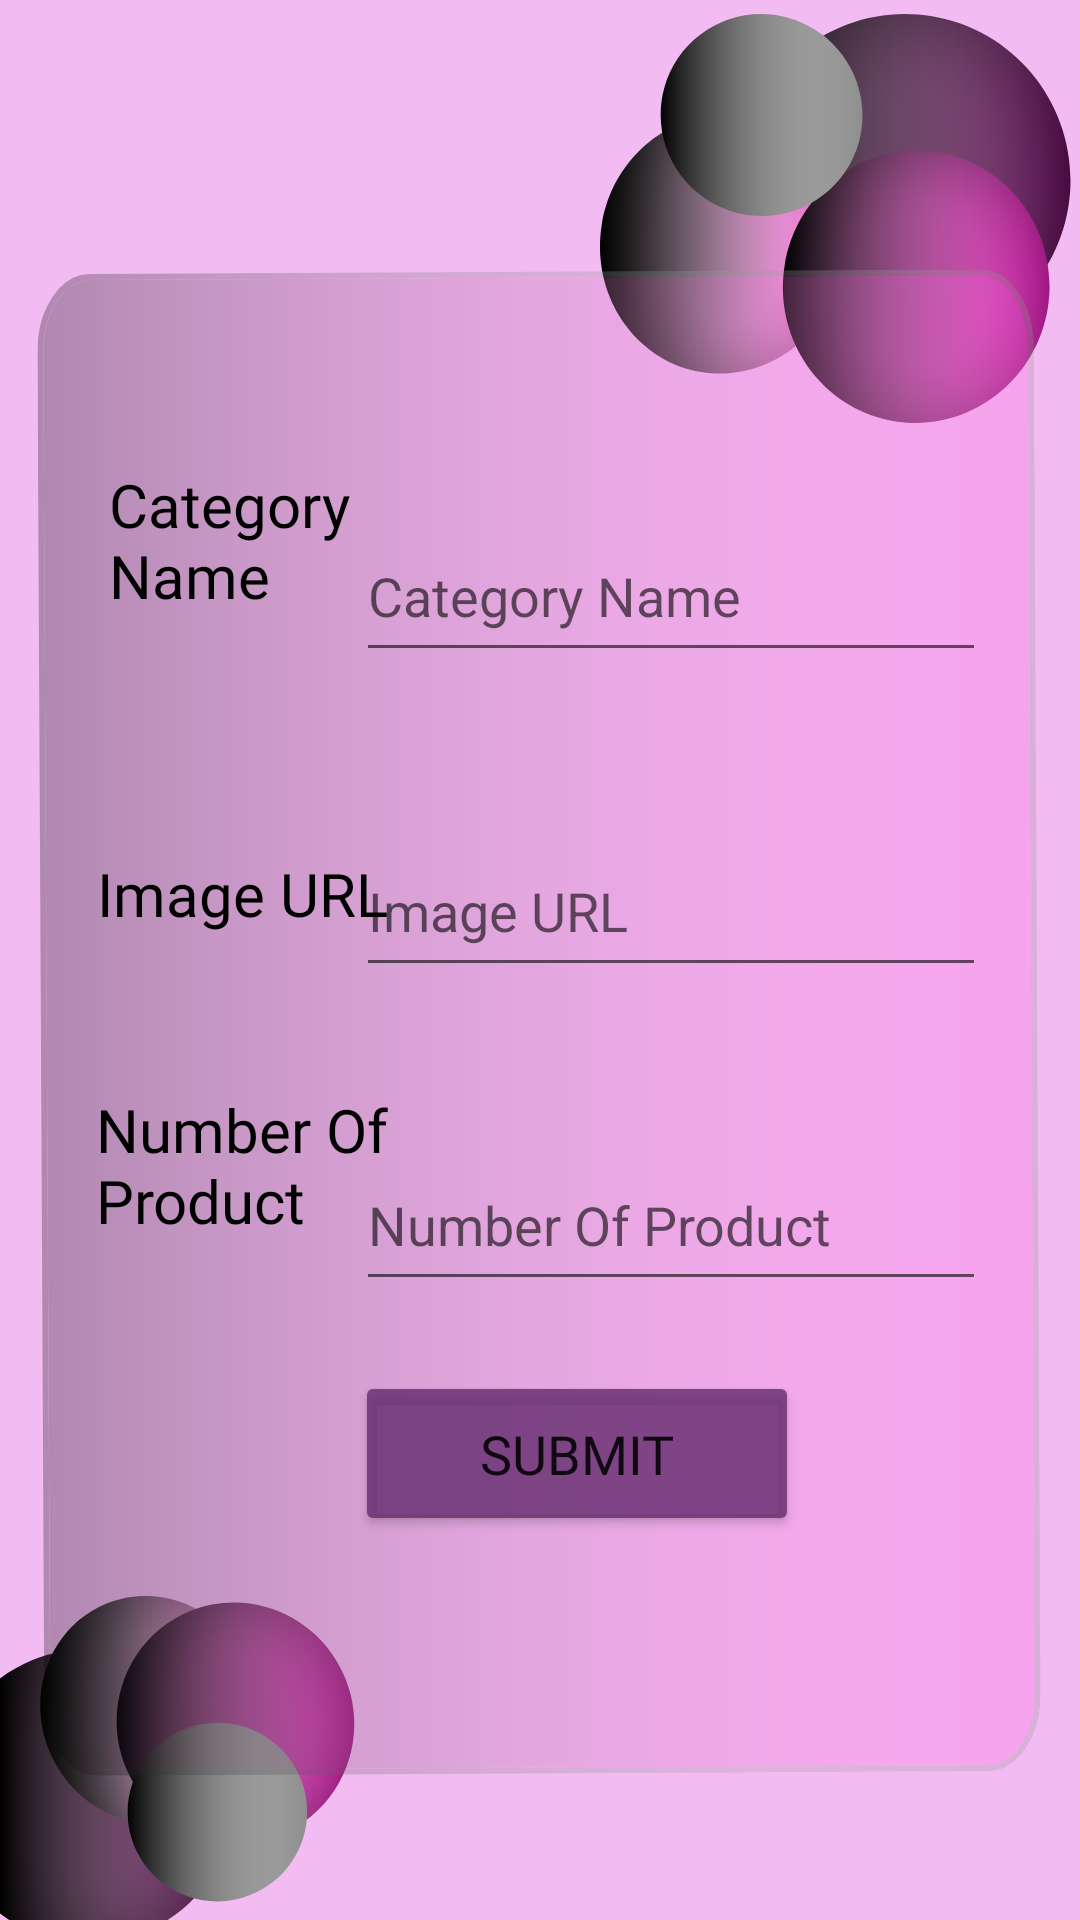

Produce the Android XML layout that renders to this screen, including the resource entries it uses.
<!-- AndroidManifest.xml: application theme Theme.Farha_Application -->
<!-- res/layout/activity_edit_category.xml -->
<?xml version="1.0" encoding="utf-8"?>
<androidx.constraintlayout.widget.ConstraintLayout xmlns:android="http://schemas.android.com/apk/res/android"
    xmlns:app="http://schemas.android.com/apk/res-auto"
    xmlns:tools="http://schemas.android.com/tools"
    android:layout_width="match_parent"
    android:layout_height="match_parent"
    tools:context=".Acticites.Admin.EditCategoryActivity"
    android:background="@drawable/editebackground">

    <EditText
        android:id="@+id/numberOfProduct_txt"
        android:layout_width="210dp"
        android:layout_height="54dp"
        android:ems="10"
        android:inputType="textPersonName"
        app:layout_constraintBottom_toBottomOf="parent"
        app:layout_constraintEnd_toEndOf="parent"
        app:layout_constraintHorizontal_bias="0.791"
        app:layout_constraintStart_toStartOf="parent"
        app:layout_constraintTop_toTopOf="parent"
        app:layout_constraintVertical_bias="0.648"
        android:hint="@string/number_of_product"
        android:autofillHints="" />

    <TextView
        android:layout_width="111dp"
        android:layout_height="72dp"
        android:fontFamily="@font/baloo_bhai"
        android:text="Number Of Product"
        android:textColor="#000000"
        android:textSize="20sp"
        app:layout_constraintBottom_toBottomOf="parent"
        app:layout_constraintEnd_toEndOf="parent"
        app:layout_constraintHorizontal_bias="0.128"
        app:layout_constraintStart_toStartOf="parent"
        app:layout_constraintTop_toTopOf="parent"
        app:layout_constraintVertical_bias="0.639" />

    <EditText
        android:id="@+id/imageUrl_txt"
        android:layout_width="210dp"
        android:layout_height="54dp"
        android:ems="10"
        android:inputType="textPersonName"
        app:layout_constraintBottom_toBottomOf="parent"
        app:layout_constraintEnd_toEndOf="parent"
        app:layout_constraintHorizontal_bias="0.791"
        app:layout_constraintStart_toStartOf="parent"
        app:layout_constraintTop_toTopOf="parent"
        app:layout_constraintVertical_bias="0.469"
        android:hint="@string/image_url"/>

    <TextView
        android:id="@+id/textView3"
        android:layout_width="103dp"
        android:layout_height="71dp"
        android:fontFamily="@font/baloo_bhai"
        android:text="@string/category_name"
        android:textColor="#000000"
        android:textSize="20sp"
        app:layout_constraintBottom_toBottomOf="parent"
        app:layout_constraintEnd_toEndOf="parent"
        app:layout_constraintHorizontal_bias="0.142"
        app:layout_constraintStart_toStartOf="parent"
        app:layout_constraintTop_toTopOf="parent"
        app:layout_constraintVertical_bias="0.272" />

    <TextView
        android:id="@+id/counter"
        android:layout_width="108dp"
        android:layout_height="44dp"
        android:fontFamily="@font/baloo_bhai"
        android:text="@string/image_url"
        android:textColor="#000000"
        android:textSize="20sp"
        app:layout_constraintBottom_toBottomOf="parent"
        app:layout_constraintEnd_toEndOf="parent"
        app:layout_constraintHorizontal_bias="0.128"
        app:layout_constraintStart_toStartOf="parent"
        app:layout_constraintTop_toTopOf="parent"
        app:layout_constraintVertical_bias="0.477" />

    <EditText
        android:id="@+id/categoryName_txt"
        android:layout_width="210dp"
        android:layout_height="54dp"
        android:ems="10"
        android:inputType="textPersonName"
        app:layout_constraintBottom_toBottomOf="parent"
        app:layout_constraintEnd_toEndOf="parent"
        app:layout_constraintHorizontal_bias="0.791"
        app:layout_constraintStart_toStartOf="parent"
        app:layout_constraintTop_toTopOf="parent"
        app:layout_constraintVertical_bias="0.29"
        android:hint="@string/category_name"
        android:autofillHints="" />

    <Button
        android:id="@+id/edit_btn"
        android:layout_width="148dp"
        android:layout_height="55dp"
        android:layout_marginBottom="128dp"
        android:fontFamily="@font/baloo_bhai"
        android:text="@string/submit"
        android:textSize="18sp"
        app:backgroundTint="#D0662E70"
        app:layout_constraintBottom_toBottomOf="parent"
        app:layout_constraintEnd_toEndOf="parent"
        app:layout_constraintHorizontal_bias="0.558"
        app:layout_constraintStart_toStartOf="parent"
        android:onClick="edit_btn_OnClick"/>
</androidx.constraintlayout.widget.ConstraintLayout>
<!-- resources referenced by this layout -->
<resources>
  <!-- drawable editebackground: png bitmap (drawable, 651930 bytes) -->
  <string name="category_name">Category Name</string>
  <string name="image_url">Image URL</string>
  <string name="number_of_product">Number Of Product</string>
  <string name="submit">Submit</string>
  <style name="Theme.Farha_Application" parent="Theme.MaterialComponents.DayNight.NoActionBar">
          
          <item name="colorPrimary">@color/white</item>
          <item name="colorPrimaryVariant">@color/black</item>
          <item name="colorOnPrimary">@color/white</item>
          
          <item name="colorSecondary">@color/teal_200</item>
          <item name="colorSecondaryVariant">@color/teal_700</item>
          <item name="colorOnSecondary">@color/black</item>
          
          <item name="android:statusBarColor" tools:targetApi="l">?attr/colorPrimaryVariant</item>
          
      </style>
  <color name="white">#FFFFFFFF</color>
  <color name="black">#FF000000</color>
  <color name="teal_200">#FF03DAC5</color>
  <color name="teal_700">#FF018786</color>
</resources>
